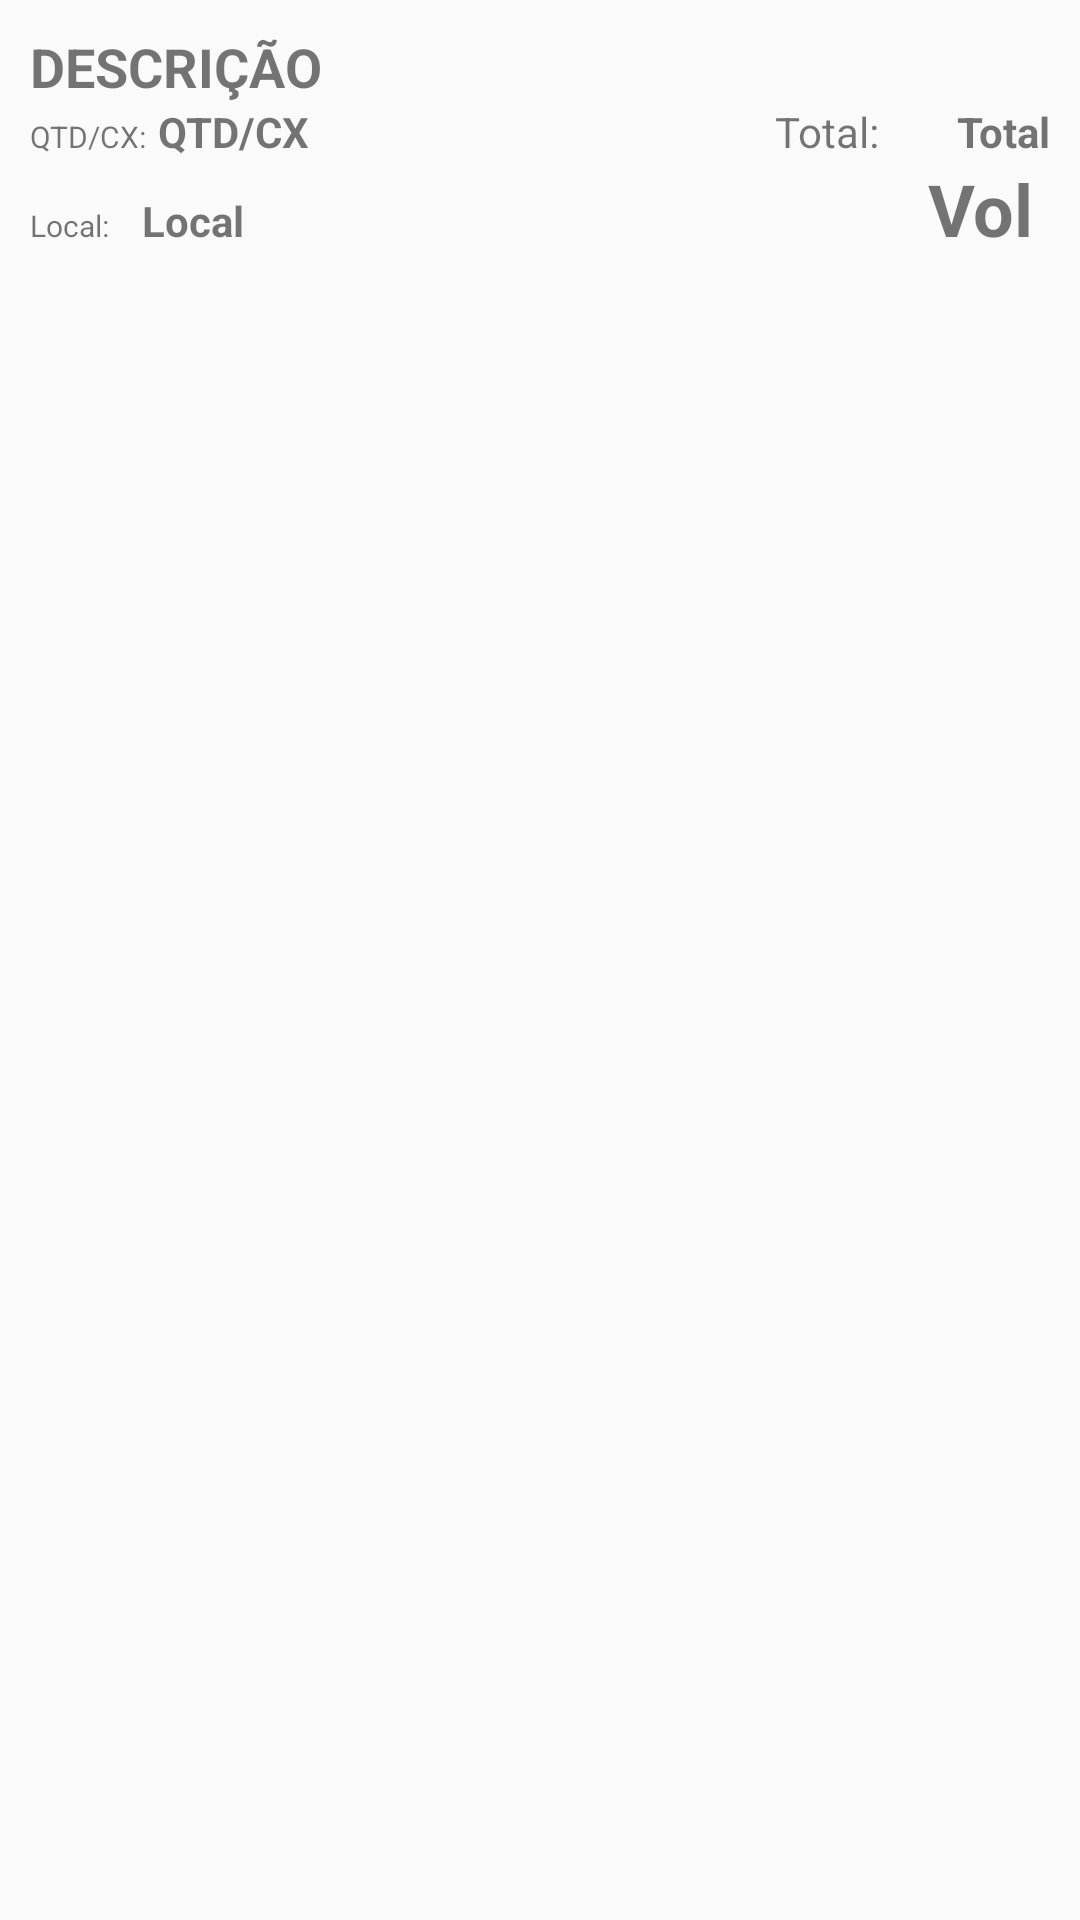

The Android layout XML behind this screen, and the referenced resources:
<!-- AndroidManifest.xml: application theme AppTheme -->
<!-- res/layout/adapter_conferencia.xml -->
<?xml version="1.0" encoding="utf-8"?>
<LinearLayout xmlns:android="http://schemas.android.com/apk/res/android"
    android:layout_width="match_parent"
    android:layout_height="wrap_content"
    android:orientation="vertical"
    android:padding="10dp">

    <TextView
        android:id="@+id/txtDescricao"
        android:layout_width="match_parent"
        android:layout_height="wrap_content"
        android:gravity="start"
        android:text="DESCRIÇÃO"
        android:textSize="18sp"
        android:textStyle="bold" />

    <LinearLayout
        android:layout_width="match_parent"
        android:layout_height="wrap_content">

        <TextView
            android:id="@+id/textView7"
            android:layout_width="17dp"
            android:layout_height="wrap_content"
            android:layout_weight="1"
            android:gravity="start"
            android:text="QTD/CX:"
            android:textSize="10sp" />

        <TextView
            android:id="@+id/txtQtdCx"
            android:layout_width="wrap_content"
            android:layout_height="wrap_content"
            android:layout_weight="4"
            android:gravity="start"
            android:text="QTD/CX"
            android:textStyle="bold" />

        <TextView
            android:id="@+id/textView4"
            android:layout_width="wrap_content"
            android:layout_height="wrap_content"
            android:layout_weight="2"
            android:gravity="right"
            android:text="Total:" />

        <TextView
            android:id="@+id/txtTotal"
            android:layout_width="wrap_content"
            android:layout_height="wrap_content"
            android:layout_weight="1"
            android:gravity="right"
            android:text="Total"
            android:textStyle="bold" />

    </LinearLayout>

    <LinearLayout
        android:layout_width="match_parent"
        android:layout_height="match_parent"
        android:layout_weight="6"
        android:orientation="horizontal">

        <TextView
            android:id="@+id/txtCodBarras"
            android:layout_width="wrap_content"
            android:layout_height="wrap_content"
            android:layout_weight="4"
            android:gravity="start"
            android:text="CODBARRAS"
            android:textSize="14sp"
            android:textStyle="bold" />

        <TextView
            android:id="@+id/textView3"
            android:layout_width="wrap_content"
            android:layout_height="wrap_content"
            android:layout_weight="0"
            android:paddingRight="5dp"
            android:text="ID:" />

        <TextView
            android:id="@+id/txtCodAux"
            android:layout_width="wrap_content"
            android:layout_height="wrap_content"
            android:layout_weight="2"
            android:gravity="start"
            android:text="ID"
            android:textStyle="bold" />

    </LinearLayout>

    <LinearLayout
        android:layout_width="match_parent"
        android:layout_height="match_parent"
        android:orientation="horizontal">

        <TextView
            android:id="@+id/textView6"
            android:layout_width="wrap_content"
            android:layout_height="wrap_content"
            android:layout_weight="1"
            android:gravity="start"
            android:text="Local:"
            android:textSize="10sp" />

        <TextView
            android:id="@+id/txtLocal"
            android:layout_width="wrap_content"
            android:layout_height="wrap_content"
            android:layout_weight="20"
            android:gravity="start"
            android:text="Local"
            android:textStyle="bold" />

        <TextView
            android:id="@+id/txtVolumes"
            android:layout_width="wrap_content"
            android:layout_height="wrap_content"
            android:layout_weight="1"
            android:gravity="center"
            android:text="Vol"
            android:textSize="24sp"
            android:textStyle="bold" />
    </LinearLayout>


</LinearLayout>
<!-- resources referenced by this layout -->
<resources>
  <style name="AppTheme" parent="Theme.AppCompat.Light.DarkActionBar">
          
          <item name="colorPrimary">@color/colorPrimary</item>
          <item name="colorPrimaryDark">@color/colorPrimaryDark</item>
          <item name="colorAccent">@color/colorAccent</item>
      </style>
  <!-- not gathered from this repository: default colours our renderer supplied (Android Studio template values) -->
  <color name="colorPrimary">#FF6200EE</color>
  <color name="colorPrimaryDark">#FF3700B3</color>
  <color name="colorAccent">#FF03DAC5</color>
</resources>
